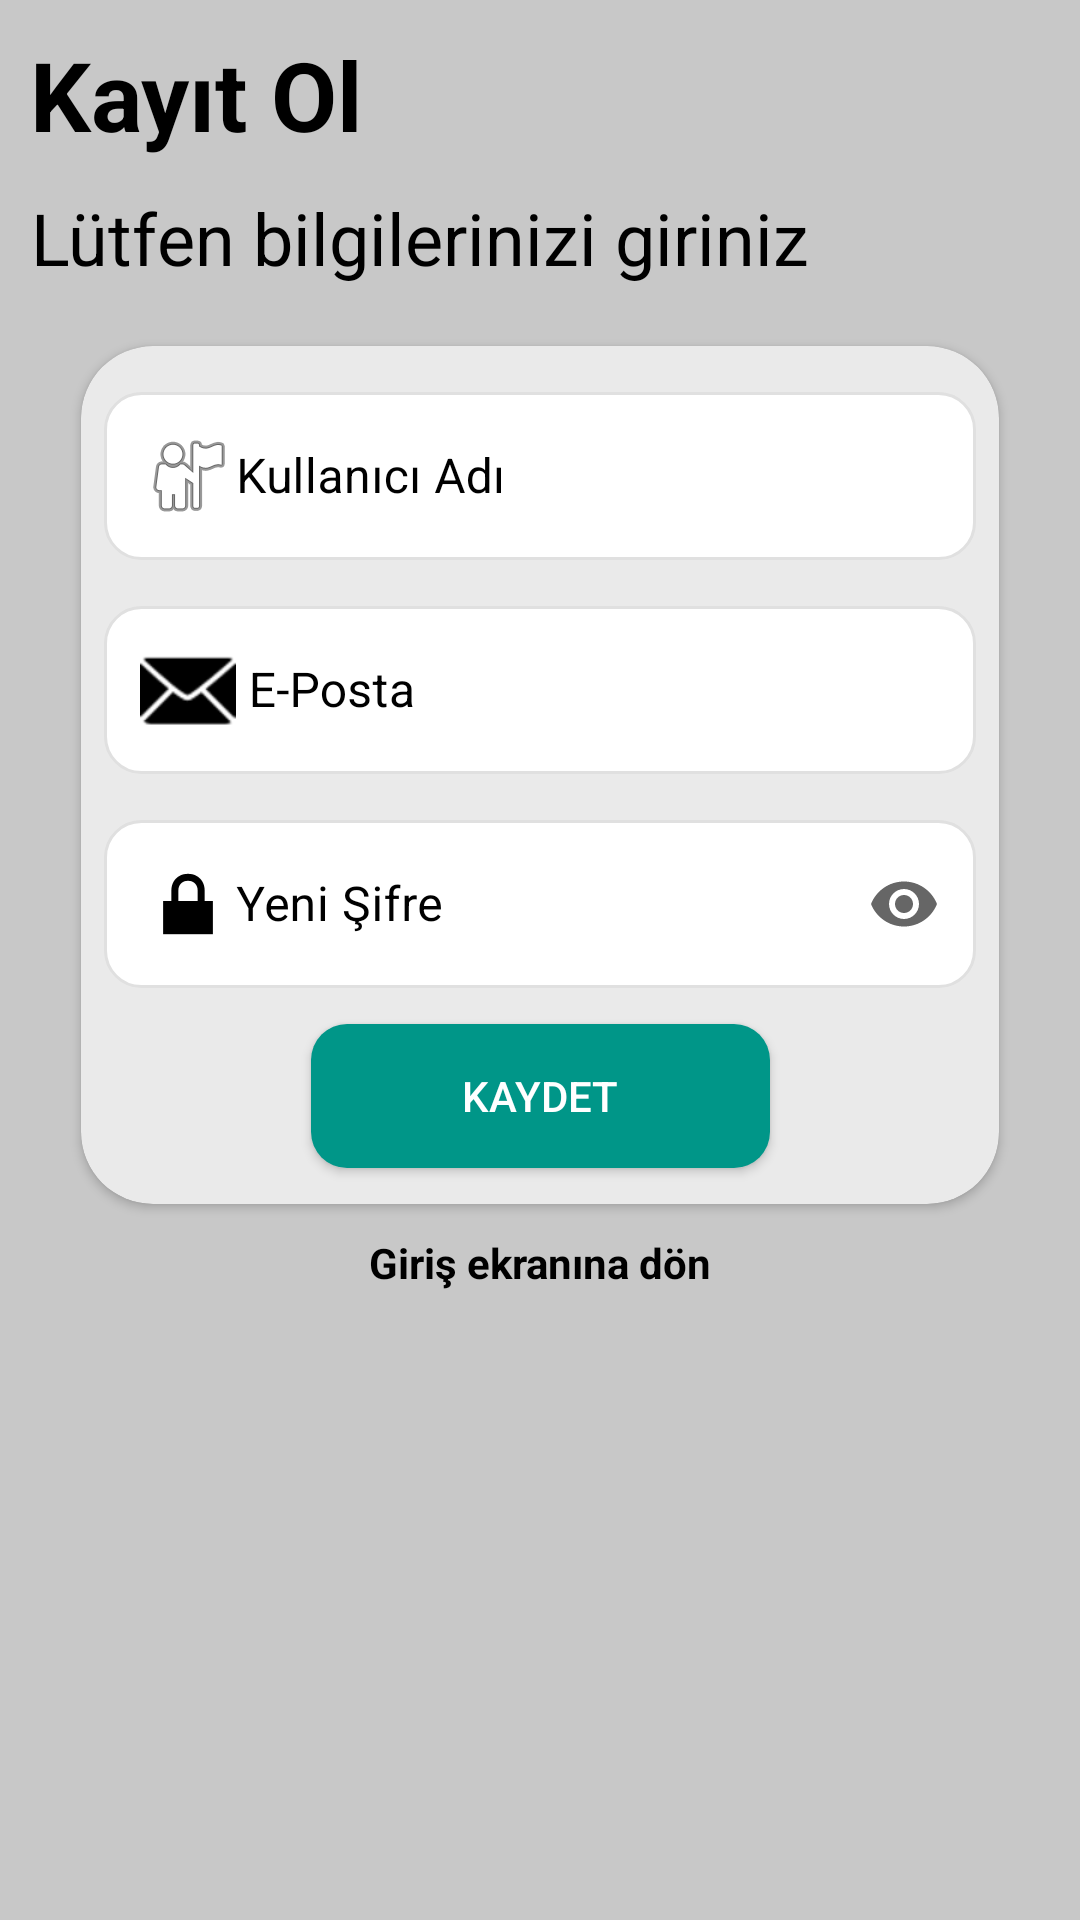

Reconstruct the res/layout file that produces this screen, plus the resources it refers to.
<!-- AndroidManifest.xml: application theme Theme.AndroidApp -->
<!-- res/layout/activity_reset_password.xml -->
<?xml version="1.0" encoding="utf-8"?>
<androidx.constraintlayout.widget.ConstraintLayout
    xmlns:android="http://schemas.android.com/apk/res/android"
    xmlns:app="http://schemas.android.com/apk/res-auto"
    android:id="@+id/ConstraintLayout"
    android:layout_width="match_parent"
    android:layout_height="match_parent"
    android:background="@color/cardview_shadow_start_color">

    <TextView
        android:id="@+id/sifreTxt"
        android:layout_width="0dp"
        android:layout_height="wrap_content"
        android:layout_margin="10dp"
        android:gravity="center"
        android:text="Kayıt Ol"
        android:textColor="@color/black"
        android:textSize="32sp"
        android:textStyle="bold"
        app:layout_constraintStart_toStartOf="parent"
        app:layout_constraintTop_toTopOf="parent"
        />

    <TextView
        android:id="@+id/bilgiTxt"
        android:layout_width="0dp"
        android:layout_height="wrap_content"
        android:layout_margin="10dp"
        android:gravity="center"
        android:text="Lütfen bilgilerinizi giriniz"
        android:textColor="@color/black"
        android:textSize="24sp"
        app:layout_constraintStart_toStartOf="parent"
        app:layout_constraintTop_toBottomOf="@id/sifreTxt" />

    <androidx.cardview.widget.CardView
        android:id="@+id/sifreSifirlaCard"
        android:layout_width="0dp"
        android:layout_height="wrap_content"
        android:layout_marginTop="20dp"
        android:backgroundTint="#eaeaea"
        app:cardCornerRadius="24dp"
        app:layout_constraintEnd_toEndOf="parent"
        app:layout_constraintStart_toStartOf="parent"
        app:layout_constraintTop_toBottomOf="@id/bilgiTxt"
        app:layout_constraintWidth_percent="0.85">

        <androidx.constraintlayout.widget.ConstraintLayout
            android:id="@+id/cardConstraitLayout"
            android:layout_width="match_parent"
            android:layout_height="wrap_content">

            <com.google.android.material.textfield.TextInputLayout
                android:id="@+id/kullaniciAdiLayout"
                android:layout_width="0dp"
                android:layout_height="wrap_content"
                android:layout_marginTop="10dp"
                android:hint="Kullanıcı Adı"
                style="@style/Widget.MaterialComponents.TextInputLayout.OutlinedBox"
                app:layout_constraintEnd_toEndOf="parent"
                app:layout_constraintStart_toStartOf="parent"
                app:layout_constraintTop_toTopOf="parent"
                app:layout_constraintWidth_percent="0.95"
                android:textColorHint="@color/black"
                >

                <com.google.android.material.textfield.TextInputEditText
                    android:id="@+id/kullaniciAdiEditText"
                    android:layout_width="match_parent"
                    android:layout_height="wrap_content"
                    android:padding="12dp"
                    android:background="@drawable/rounded_card"
                    android:drawableStart="@android:drawable/ic_menu_myplaces"/>
            </com.google.android.material.textfield.TextInputLayout>

            <com.google.android.material.textfield.TextInputLayout
                android:id="@+id/emailLayout"
                android:layout_width="0dp"
                android:layout_height="wrap_content"
                android:layout_marginTop="10dp"
                android:hint=" E-Posta"
                style="@style/Widget.MaterialComponents.TextInputLayout.OutlinedBox"
                app:layout_constraintEnd_toEndOf="parent"
                app:layout_constraintStart_toStartOf="parent"
                app:layout_constraintTop_toBottomOf="@id/kullaniciAdiLayout"
                app:layout_constraintWidth_percent="0.95"
                android:textColorHint="@color/black">

                <com.google.android.material.textfield.TextInputEditText
                    android:id="@+id/emailEditText"
                    android:layout_width="match_parent"
                    android:layout_height="wrap_content"
                    android:padding="12dp"
                    android:background="@drawable/rounded_card"
                    android:drawableStart="@android:drawable/ic_dialog_email"
                    android:drawableTint="@color/black"/>
            </com.google.android.material.textfield.TextInputLayout>

            <com.google.android.material.textfield.TextInputLayout
                android:id="@+id/yeniSifreLayout"
                android:layout_width="0dp"
                android:layout_height="wrap_content"
                android:layout_marginTop="10dp"
                android:hint="Yeni Şifre"
                style="@style/Widget.MaterialComponents.TextInputLayout.OutlinedBox"
                app:endIconMode="password_toggle"
                app:layout_constraintEnd_toEndOf="parent"
                app:layout_constraintStart_toStartOf="parent"
                app:layout_constraintTop_toBottomOf="@id/emailLayout"
                app:layout_constraintWidth_percent="0.95"
                android:textColorHint="@color/black">

                <com.google.android.material.textfield.TextInputEditText
                    android:id="@+id/yeniSifreEditText"
                    android:layout_width="match_parent"
                    android:layout_height="wrap_content"
                    android:inputType="textPassword"
                    android:padding="12dp"
                    android:background="@drawable/rounded_card"
                    android:drawableTint="@color/black"
                    android:drawableStart="@android:drawable/ic_lock_lock"/>
            </com.google.android.material.textfield.TextInputLayout>

            <Button
                android:id="@+id/kaydetBtn"
                android:layout_width="0dp"
                android:layout_height="wrap_content"
                android:layout_marginTop="12dp"
                android:layout_marginBottom="12dp"
                android:background="@drawable/rounded_colored_button"
                android:text="KAYDET"
                android:textColor="@color/white"
                app:layout_constraintBottom_toBottomOf="@id/cardConstraitLayout"
                app:layout_constraintEnd_toEndOf="parent"
                app:layout_constraintStart_toStartOf="parent"
                app:layout_constraintTop_toBottomOf="@id/yeniSifreLayout"
                app:layout_constraintWidth_percent="0.5" />
        </androidx.constraintlayout.widget.ConstraintLayout>
    </androidx.cardview.widget.CardView>

    <TextView
        android:id="@+id/geriDönText"
        android:layout_width="wrap_content"
        android:layout_height="wrap_content"
        android:layout_marginTop="10dp"
        android:text="Giriş ekranına dön"
        android:textColor="@color/black"
        android:textSize="14sp"
        android:textStyle="bold"
        app:layout_constraintEnd_toEndOf="parent"
        app:layout_constraintStart_toStartOf="parent"
        app:layout_constraintTop_toBottomOf="@id/sifreSifirlaCard" />
</androidx.constraintlayout.widget.ConstraintLayout>
<!-- resources referenced by this layout -->
<resources>
  <!-- drawable rounded_card (drawable) -->
  <?xml version="1.0" encoding="utf-8"?>
  <shape xmlns:android="http://schemas.android.com/apk/res/android" android:shape="rectangle">
      <corners android:radius="12dp"/>
      <solid android:color="#FFFFFF"/>
      <stroke android:width="1dp" android:color="#E0E0E0"/>
  </shape>
  <!-- drawable rounded_colored_button (drawable) -->
  <?xml version="1.0" encoding="utf-8"?>
  <shape xmlns:android="http://schemas.android.com/apk/res/android"
      android:shape="rectangle">
      <solid android:color="#009688" />
      <corners android:radius="12dp" />
  </shape>
  <style name="Theme.AndroidApp" parent="Base.Theme.AndroidApp" />
  <style name="Base.Theme.AndroidApp" parent="Theme.MaterialComponents.DayNight.NoActionBar">
          
          
      </style>
  <!-- not gathered from this repository: default colours our renderer supplied (Android Studio template values) -->
  <color name="black">#FF000000</color>
  <color name="white">#FFFFFFFF</color>
</resources>
